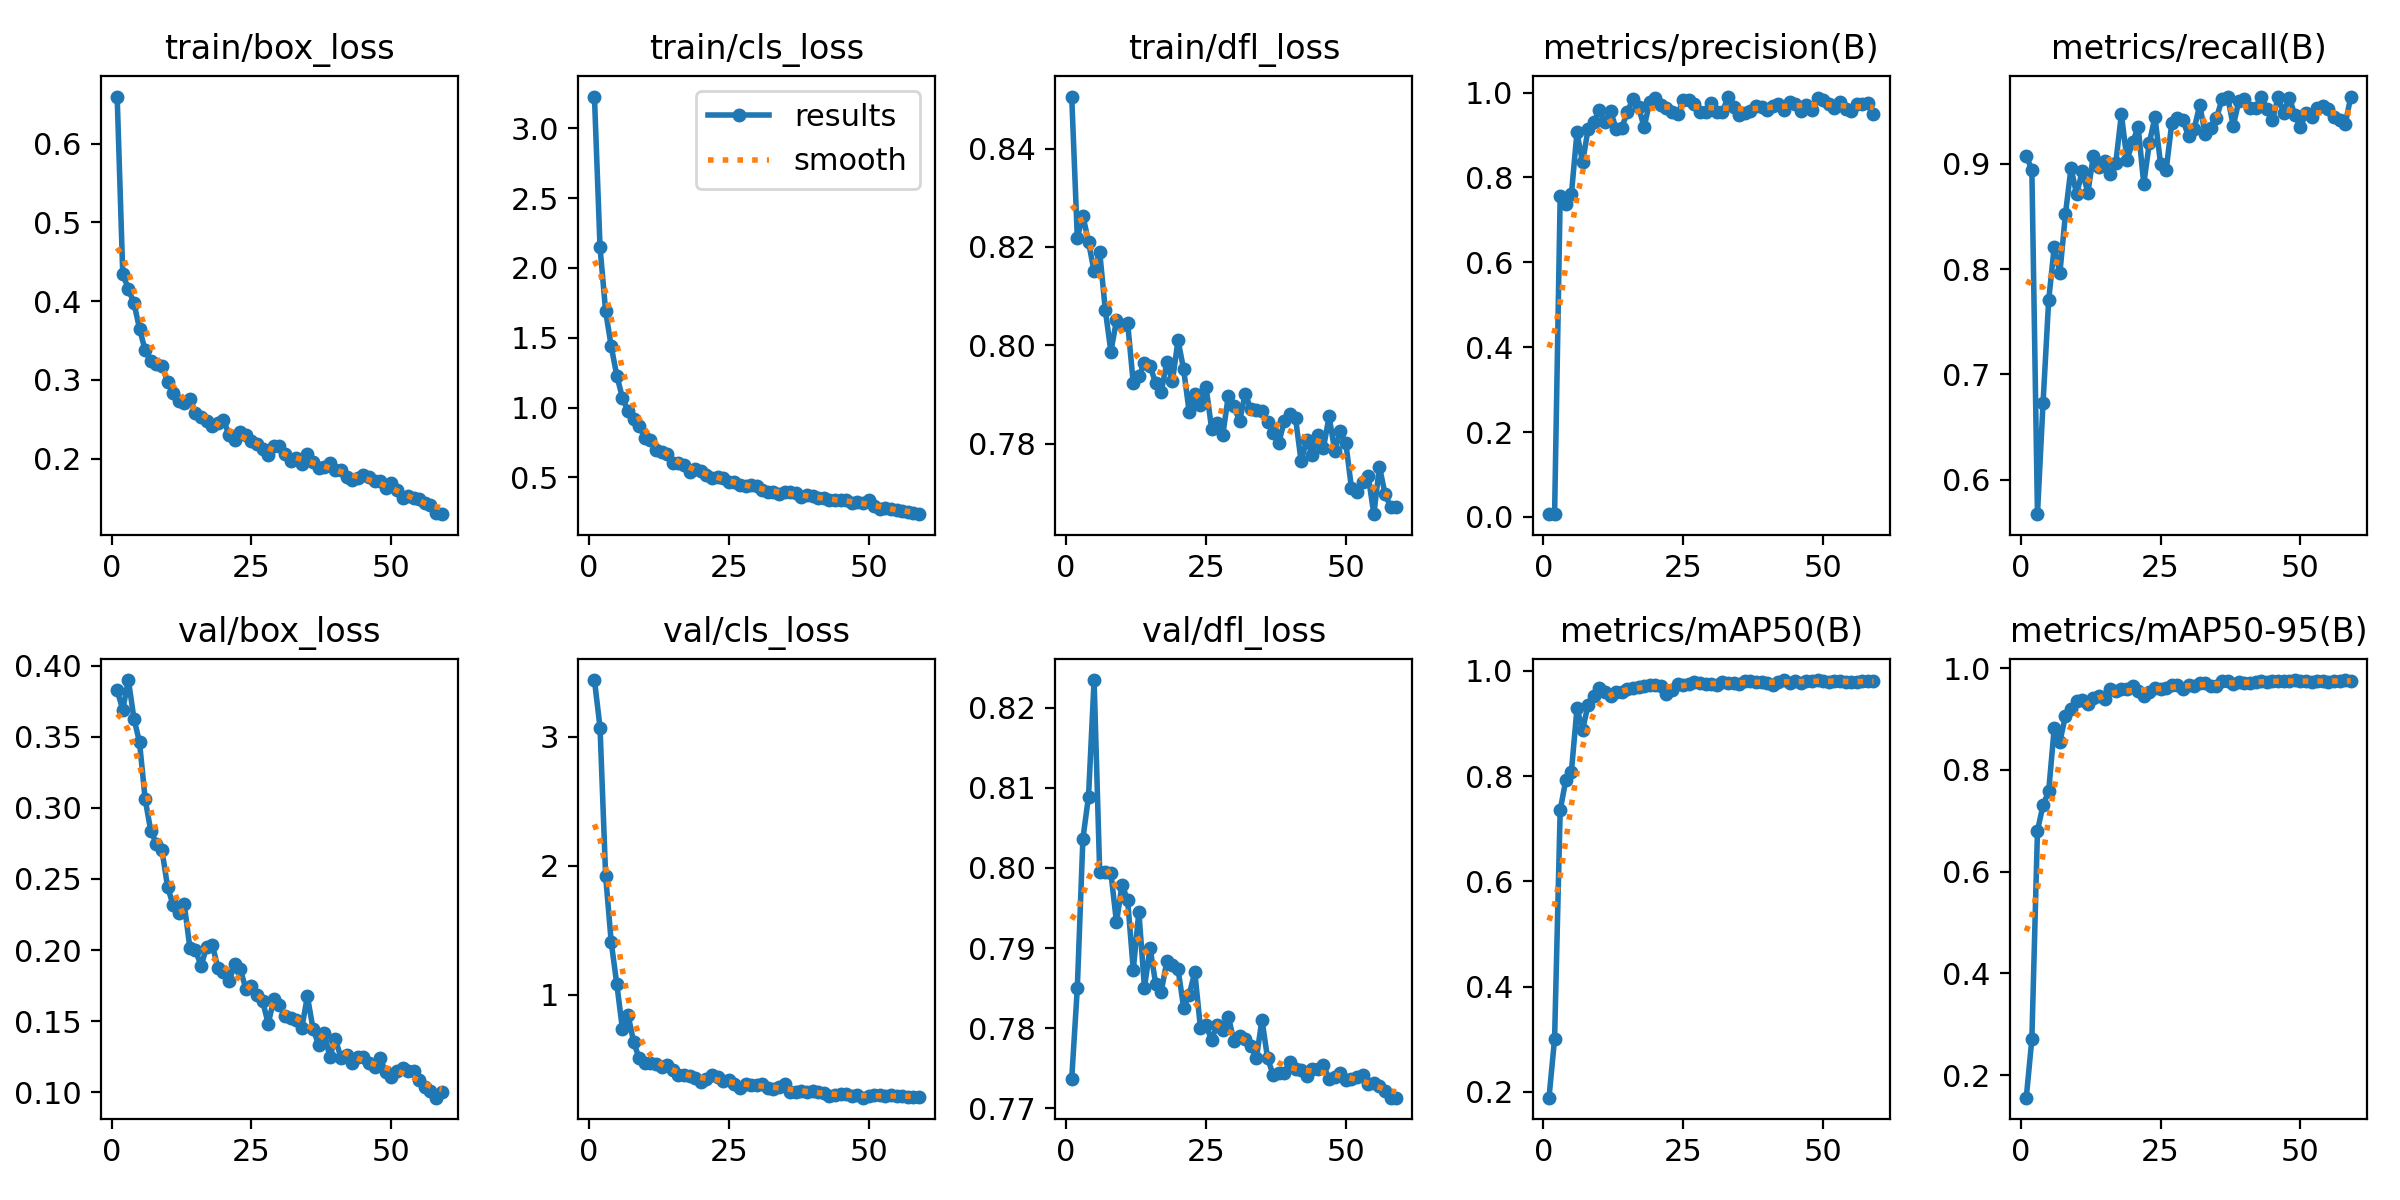

Values plotted in this chart, from the file beside it:
epoch, time, train/box_loss, train/cls_loss, train/dfl_loss, metrics/precision(B), metrics/recall(B), metrics/mAP50(B), metrics/mAP50-95(B), val/box_loss, val/cls_loss, val/dfl_loss, lr/pg0, lr/pg1, lr/pg2
1, 11.19, 0.6599, 3.228, 0.8506, 0.00644, 0.9077, 0.1886, 0.1554, 0.3827, 3.44, 0.7737, 0.00031, 0.00031, 0.00031
2, 20.66, 0.434, 2.147, 0.8219, 0.0063, 0.8943, 0.3006, 0.2708, 0.3692, 3.072, 0.785, 0.0006196, 0.0006196, 0.0006196
3, 29.6, 0.4157, 1.691, 0.8264, 0.756, 0.5673, 0.7355, 0.6799, 0.39, 1.922, 0.8037, 0.0009187, 0.0009187, 0.0009187
4, 38.79, 0.3972, 1.438, 0.821, 0.7381, 0.6731, 0.7922, 0.7306, 0.3629, 1.409, 0.8089, 0.0009505, 0.0009505, 0.0009505
5, 47.92, 0.3652, 1.229, 0.815, 0.7601, 0.7703, 0.8081, 0.7573, 0.3461, 1.083, 0.8235, 0.000934, 0.000934, 0.000934
6, 57.52, 0.3375, 1.07, 0.819, 0.9063, 0.8214, 0.9287, 0.8824, 0.3062, 0.7361, 0.7995, 0.0009175, 0.0009175, 0.0009175
7, 66.37, 0.3239, 0.9753, 0.8072, 0.8354, 0.7959, 0.8885, 0.855, 0.284, 0.8472, 0.7995, 0.000901, 0.000901, 0.000901
8, 75.35, 0.3197, 0.9151, 0.7987, 0.9152, 0.8523, 0.9357, 0.9052, 0.2749, 0.6351, 0.7994, 0.0008845, 0.0008845, 0.0008845
9, 84.42, 0.3179, 0.8715, 0.8051, 0.9306, 0.8963, 0.9527, 0.9204, 0.2706, 0.5081, 0.7932, 0.000868, 0.000868, 0.000868
10, 93.4, 0.2978, 0.7812, 0.8041, 0.9591, 0.871, 0.967, 0.9358, 0.2446, 0.4738, 0.7979, 0.0008515, 0.0008515, 0.0008515
11, 103.1, 0.2828, 0.7686, 0.8045, 0.9302, 0.8933, 0.9604, 0.9361, 0.2315, 0.4722, 0.796, 0.000835, 0.000835, 0.000835
12, 112.4, 0.2731, 0.6982, 0.7923, 0.9572, 0.8727, 0.9527, 0.9288, 0.226, 0.4633, 0.7873, 0.0008185, 0.0008185, 0.0008185
13, 121.3, 0.2707, 0.6794, 0.7937, 0.9143, 0.9078, 0.9603, 0.9405, 0.2321, 0.4421, 0.7945, 0.000802, 0.000802, 0.000802
14, 130.7, 0.2763, 0.6697, 0.7964, 0.9164, 0.8972, 0.9606, 0.9458, 0.2013, 0.4551, 0.7851, 0.0007855, 0.0007855, 0.0007855
15, 139.4, 0.2585, 0.6061, 0.7958, 0.9551, 0.9024, 0.9656, 0.9395, 0.1998, 0.4198, 0.79, 0.000769, 0.000769, 0.000769
16, 148.6, 0.2526, 0.6022, 0.7923, 0.9844, 0.8904, 0.9686, 0.959, 0.1888, 0.3809, 0.7856, 0.0007525, 0.0007525, 0.0007525
17, 158.6, 0.2479, 0.5898, 0.7906, 0.9665, 0.901, 0.9704, 0.954, 0.2022, 0.3786, 0.7846, 0.000736, 0.000736, 0.000736
18, 168.8, 0.241, 0.5381, 0.7966, 0.9189, 0.9472, 0.9724, 0.9584, 0.2036, 0.3692, 0.7883, 0.0007195, 0.0007195, 0.0007195
19, 180.4, 0.2447, 0.559, 0.7928, 0.9782, 0.9038, 0.9742, 0.9586, 0.1876, 0.3589, 0.7879, 0.000703, 0.000703, 0.000703
20, 189.6, 0.2492, 0.5444, 0.8011, 0.9877, 0.9205, 0.9737, 0.9638, 0.1849, 0.3259, 0.7874, 0.0006865, 0.0006865, 0.0006865
21, 198.5, 0.23, 0.5161, 0.7951, 0.9714, 0.935, 0.9709, 0.9554, 0.1779, 0.3448, 0.7826, 0.00067, 0.00067, 0.00067
22, 207.6, 0.2233, 0.4953, 0.7864, 0.9632, 0.8809, 0.9568, 0.9453, 0.1901, 0.3768, 0.7842, 0.0006535, 0.0006535, 0.0006535
23, 218.3, 0.2336, 0.5048, 0.7901, 0.9546, 0.9201, 0.9635, 0.9525, 0.1865, 0.3638, 0.787, 0.000637, 0.000637, 0.000637
24, 228.2, 0.2302, 0.4983, 0.7879, 0.9499, 0.9445, 0.9748, 0.961, 0.1728, 0.3297, 0.7801, 0.0006205, 0.0006205, 0.0006205
25, 238.4, 0.222, 0.4655, 0.7916, 0.9825, 0.9002, 0.9735, 0.9583, 0.1743, 0.3394, 0.7804, 0.000604, 0.000604, 0.000604
26, 248.7, 0.2184, 0.4664, 0.7831, 0.9833, 0.8939, 0.9746, 0.9609, 0.1682, 0.3089, 0.7785, 0.0005875, 0.0005875, 0.0005875
27, 258.4, 0.2122, 0.4469, 0.7843, 0.9729, 0.9386, 0.9789, 0.9668, 0.1638, 0.2812, 0.7804, 0.000571, 0.000571, 0.000571
28, 268.3, 0.2043, 0.4365, 0.7818, 0.955, 0.9438, 0.9763, 0.9674, 0.1483, 0.3132, 0.7798, 0.0005545, 0.0005545, 0.0005545
29, 278.7, 0.2161, 0.4458, 0.7898, 0.9549, 0.9415, 0.9751, 0.9596, 0.1653, 0.3024, 0.7814, 0.000538, 0.000538, 0.000538
30, 289.1, 0.2158, 0.4415, 0.7876, 0.9748, 0.9264, 0.9752, 0.9665, 0.1615, 0.3001, 0.7784, 0.0005215, 0.0005215, 0.0005215
31, 299.4, 0.2054, 0.411, 0.7846, 0.9545, 0.933, 0.9742, 0.9639, 0.1538, 0.3108, 0.779, 0.000505, 0.000505, 0.000505
32, 309.1, 0.197, 0.3943, 0.7902, 0.9535, 0.9559, 0.9788, 0.9703, 0.1519, 0.2765, 0.7786, 0.0004885, 0.0004885, 0.0004885
33, 318.5, 0.2002, 0.3944, 0.7871, 0.9908, 0.9281, 0.9776, 0.9701, 0.1505, 0.2731, 0.7778, 0.000472, 0.000472, 0.000472
34, 327.8, 0.1936, 0.3798, 0.7869, 0.9663, 0.9342, 0.977, 0.9643, 0.1452, 0.2849, 0.7762, 0.0004555, 0.0004555, 0.0004555
35, 337.6, 0.2062, 0.3932, 0.7866, 0.9481, 0.9437, 0.975, 0.965, 0.1674, 0.3121, 0.7811, 0.000439, 0.000439, 0.000439
36, 347.8, 0.1959, 0.3933, 0.7845, 0.9527, 0.9617, 0.9802, 0.9743, 0.1447, 0.2504, 0.7763, 0.0004225, 0.0004225, 0.0004225
37, 358, 0.1876, 0.391, 0.7823, 0.9578, 0.9632, 0.9801, 0.9739, 0.1334, 0.2457, 0.7742, 0.000406, 0.000406, 0.000406
38, 366.8, 0.1889, 0.3593, 0.7801, 0.9674, 0.9363, 0.9794, 0.9683, 0.1419, 0.2588, 0.7744, 0.0003895, 0.0003895, 0.0003895
39, 377.1, 0.1943, 0.3706, 0.7846, 0.9654, 0.96, 0.9793, 0.9734, 0.1249, 0.2486, 0.7745, 0.000373, 0.000373, 0.000373
40, 386.2, 0.1862, 0.3674, 0.786, 0.9595, 0.9613, 0.9778, 0.97, 0.1374, 0.2529, 0.7758, 0.0003565, 0.0003565, 0.0003565
41, 393.5, 0.1852, 0.3535, 0.7852, 0.9684, 0.9532, 0.9742, 0.9703, 0.1242, 0.2465, 0.7749, 0.00034, 0.00034, 0.00034
42, 400.7, 0.1771, 0.3505, 0.7765, 0.9738, 0.9533, 0.9796, 0.9718, 0.1261, 0.2382, 0.7748, 0.0003235, 0.0003235, 0.0003235
43, 408.2, 0.173, 0.3393, 0.7808, 0.96, 0.964, 0.9822, 0.9753, 0.1206, 0.217, 0.774, 0.000307, 0.000307, 0.000307
44, 415.5, 0.1759, 0.338, 0.7778, 0.977, 0.952, 0.9764, 0.972, 0.1247, 0.2283, 0.7749, 0.0002905, 0.0002905, 0.0002905
45, 422.8, 0.1794, 0.341, 0.7817, 0.9729, 0.9414, 0.9808, 0.9739, 0.125, 0.2289, 0.7749, 0.000274, 0.000274, 0.000274
46, 430, 0.1762, 0.3352, 0.7792, 0.9576, 0.9635, 0.9779, 0.9752, 0.1202, 0.2292, 0.7754, 0.0002575, 0.0002575, 0.0002575
47, 437.3, 0.1715, 0.3176, 0.7856, 0.9718, 0.9488, 0.9811, 0.9744, 0.1174, 0.2156, 0.7736, 0.000241, 0.000241, 0.000241
48, 444.7, 0.1715, 0.3269, 0.7786, 0.9595, 0.9629, 0.9818, 0.9745, 0.1237, 0.221, 0.7738, 0.0002245, 0.0002245, 0.0002245
49, 452, 0.1632, 0.315, 0.7826, 0.9871, 0.9468, 0.9828, 0.9763, 0.1142, 0.2039, 0.7744, 0.000208, 0.000208, 0.000208
50, 459.4, 0.1696, 0.3375, 0.7801, 0.9839, 0.9348, 0.9804, 0.9745, 0.1105, 0.2199, 0.7735, 0.0001915, 0.0001915, 0.0001915
51, 480.1, 0.1596, 0.2947, 0.771, 0.9728, 0.9484, 0.9798, 0.9736, 0.115, 0.2252, 0.7736, 0.000175, 0.000175, 0.000175
52, 487.4, 0.1498, 0.272, 0.7702, 0.9642, 0.9445, 0.9803, 0.9721, 0.1172, 0.2234, 0.7739, 0.0001585, 0.0001585, 0.0001585
53, 494.6, 0.152, 0.2836, 0.7723, 0.9776, 0.9532, 0.9812, 0.9745, 0.1148, 0.2151, 0.7741, 0.000142, 0.000142, 0.000142
54, 501.9, 0.1503, 0.2747, 0.7734, 0.962, 0.9554, 0.9796, 0.975, 0.1151, 0.2226, 0.773, 0.0001255, 0.0001255, 0.0001255
55, 509.1, 0.1493, 0.2664, 0.7657, 0.9566, 0.9517, 0.9793, 0.9729, 0.1085, 0.2191, 0.7731, 0.000109, 0.000109, 0.000109
56, 516.4, 0.1432, 0.2569, 0.7754, 0.9727, 0.9445, 0.9788, 0.9738, 0.1034, 0.2162, 0.7728, 9.25e-05, 9.25e-05, 9.25e-05
57, 523.6, 0.1415, 0.2554, 0.7698, 0.9726, 0.9415, 0.9801, 0.9745, 0.101, 0.2121, 0.7722, 7.6e-05, 7.6e-05, 7.6e-05
58, 530.8, 0.1309, 0.2428, 0.7671, 0.9748, 0.9377, 0.9801, 0.9757, 0.09608, 0.2118, 0.7713, 5.95e-05, 5.95e-05, 5.95e-05
59, 538.1, 0.1295, 0.2369, 0.7671, 0.9506, 0.9638, 0.981, 0.9747, 0.1003, 0.2091, 0.7713, 4.3e-05, 4.3e-05, 4.3e-05
